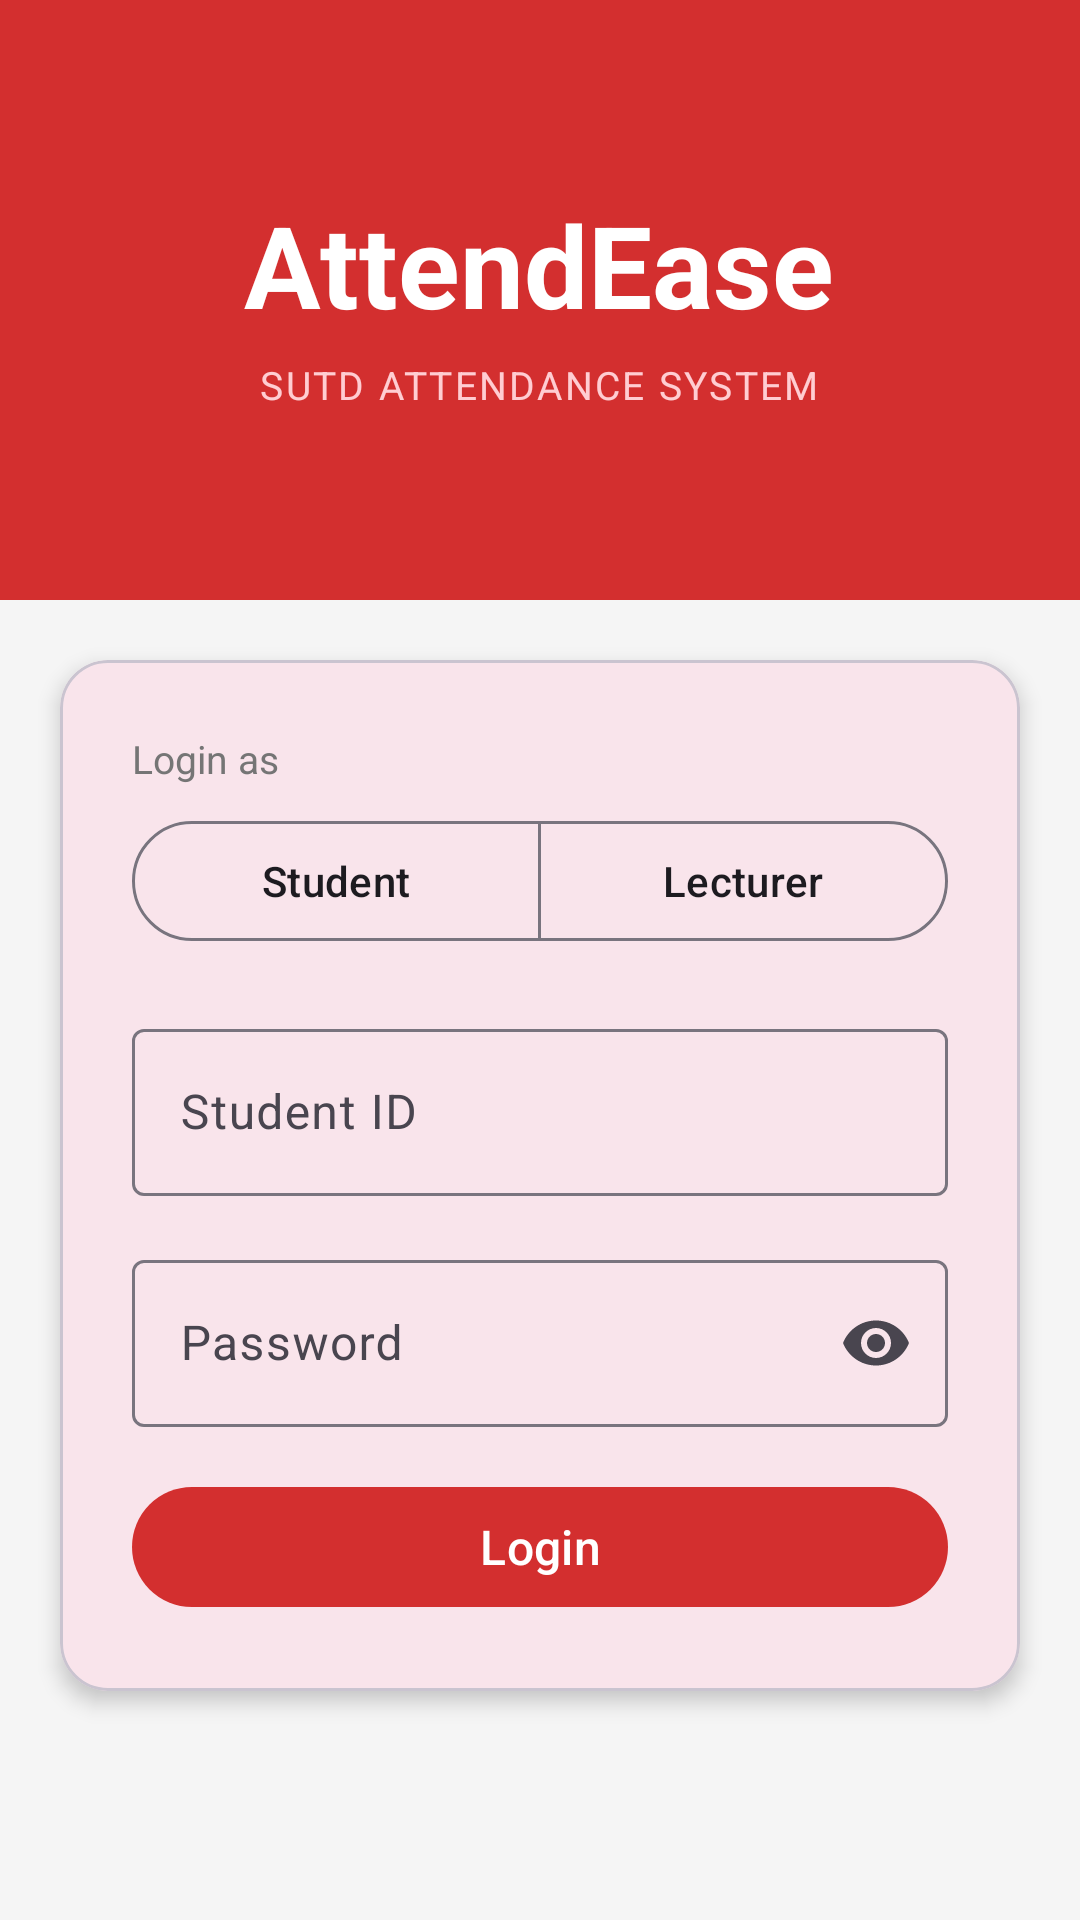

Here is an Android app screen rendered from its layout file. Give the layout XML and the strings, colors and styles it references.
<!-- AndroidManifest.xml: application theme Theme.AttendEase -->
<!-- res/layout/activity_login.xml -->
<?xml version="1.0" encoding="utf-8"?>
<androidx.core.widget.NestedScrollView
    xmlns:android="http://schemas.android.com/apk/res/android"
    xmlns:app="http://schemas.android.com/apk/res-auto"
    android:layout_width="match_parent"
    android:layout_height="match_parent"
    android:background="@color/colorBackground"
    android:fillViewport="true">

    <LinearLayout
        android:layout_width="match_parent"
        android:layout_height="wrap_content"
        android:orientation="vertical">

        
        <LinearLayout
            android:layout_width="match_parent"
            android:layout_height="200dp"
            android:background="@color/colorPrimary"
            android:orientation="vertical"
            android:gravity="center"
            android:padding="24dp">

            <TextView
                android:layout_width="wrap_content"
                android:layout_height="wrap_content"
                android:text="@string/app_name"
                android:textColor="@color/white"
                android:textSize="38sp"
                android:textStyle="bold" />

            <TextView
                android:layout_width="wrap_content"
                android:layout_height="wrap_content"
                android:layout_marginTop="6dp"
                android:text="@string/splash_subtitle"
                android:textColor="#FFCDD2"
                android:textSize="13sp"
                android:letterSpacing="0.06" />

        </LinearLayout>

        
        <com.google.android.material.card.MaterialCardView
            android:layout_width="match_parent"
            android:layout_height="wrap_content"
            android:layout_margin="20dp"
            app:cardCornerRadius="16dp"
            app:cardElevation="4dp">

            <LinearLayout
                android:layout_width="match_parent"
                android:layout_height="wrap_content"
                android:orientation="vertical"
                android:padding="24dp">

                
                <TextView
                    android:layout_width="match_parent"
                    android:layout_height="wrap_content"
                    android:text="@string/label_login_as"
                    android:textSize="13sp"
                    android:textColor="#757575"
                    android:layout_marginBottom="8dp" />

                <com.google.android.material.button.MaterialButtonToggleGroup
                    android:id="@+id/toggleRole"
                    android:layout_width="match_parent"
                    android:layout_height="wrap_content"
                    android:layout_marginBottom="20dp"
                    app:singleSelection="true"
                    app:selectionRequired="true">

                    <com.google.android.material.button.MaterialButton
                        android:id="@+id/btnRoleStudent"
                        android:layout_width="0dp"
                        android:layout_height="wrap_content"
                        android:layout_weight="1"
                        android:text="@string/role_student"
                        style="@style/Widget.Material3.Button.OutlinedButton" />

                    <com.google.android.material.button.MaterialButton
                        android:id="@+id/btnRoleLecturer"
                        android:layout_width="0dp"
                        android:layout_height="wrap_content"
                        android:layout_weight="1"
                        android:text="@string/role_lecturer"
                        style="@style/Widget.Material3.Button.OutlinedButton" />

                </com.google.android.material.button.MaterialButtonToggleGroup>

                
                <com.google.android.material.textfield.TextInputLayout
                    android:id="@+id/tilUserId"
                    android:layout_width="match_parent"
                    android:layout_height="wrap_content"
                    android:layout_marginBottom="16dp"
                    android:hint="@string/label_student_id"
                    style="@style/Widget.Material3.TextInputLayout.OutlinedBox">

                    <com.google.android.material.textfield.TextInputEditText
                        android:id="@+id/etUserId"
                        android:layout_width="match_parent"
                        android:layout_height="wrap_content"
                        android:inputType="text"
                        android:imeOptions="actionNext" />

                </com.google.android.material.textfield.TextInputLayout>

                
                <com.google.android.material.textfield.TextInputLayout
                    android:id="@+id/tilPassword"
                    android:layout_width="match_parent"
                    android:layout_height="wrap_content"
                    android:layout_marginBottom="8dp"
                    android:hint="@string/hint_password"
                    app:endIconMode="password_toggle"
                    style="@style/Widget.Material3.TextInputLayout.OutlinedBox">

                    <com.google.android.material.textfield.TextInputEditText
                        android:id="@+id/etPassword"
                        android:layout_width="match_parent"
                        android:layout_height="wrap_content"
                        android:inputType="textPassword"
                        android:imeOptions="actionDone" />

                </com.google.android.material.textfield.TextInputLayout>

                
                <TextView
                    android:id="@+id/tvLoginError"
                    android:layout_width="match_parent"
                    android:layout_height="wrap_content"
                    android:layout_marginBottom="8dp"
                    android:textColor="@color/colorError"
                    android:textSize="13sp"
                    android:text="@string/error_invalid_credentials"
                    android:visibility="gone" />

                
                <com.google.android.material.button.MaterialButton
                    android:id="@+id/btnLogin"
                    android:layout_width="match_parent"
                    android:layout_height="wrap_content"
                    android:layout_marginTop="8dp"
                    android:text="@string/btn_login"
                    android:textSize="16sp" />

                
                <com.google.android.material.progressindicator.LinearProgressIndicator
                    android:id="@+id/progressLogin"
                    android:layout_width="match_parent"
                    android:layout_height="wrap_content"
                    android:layout_marginTop="12dp"
                    android:indeterminate="true"
                    android:visibility="gone"
                    app:trackCornerRadius="4dp" />

            </LinearLayout>

        </com.google.android.material.card.MaterialCardView>

    </LinearLayout>

</androidx.core.widget.NestedScrollView>
<!-- resources referenced by this layout -->
<resources>
  <color name="colorBackground">#F5F5F5</color>
  <color name="colorError">#D32F2F</color>
  <color name="colorPrimary">#D32F2F</color>
  <color name="white">#FFFFFFFF</color>
  <string name="app_name">AttendEase</string>
  <string name="btn_login">Login</string>
  <string name="error_invalid_credentials">Invalid ID or password. Please try again.</string>
  <string name="hint_password">Password</string>
  <string name="label_login_as">Login as</string>
  <string name="label_student_id">Student ID</string>
  <string name="role_lecturer">Lecturer</string>
  <string name="role_student">Student</string>
  <string name="splash_subtitle">SUTD ATTENDANCE SYSTEM</string>
  <style name="Theme.AttendEase" parent="Base.Theme.AttendEase" />
  <style name="Base.Theme.AttendEase" parent="Theme.Material3.DayNight.NoActionBar">
          <item name="colorPrimary">@color/colorPrimary</item>
          <item name="colorOnPrimary">@color/colorOnPrimary</item>
          <item name="colorPrimaryContainer">@color/colorPrimaryDark</item>
          <item name="colorOnPrimaryContainer">@color/white</item>
          <item name="android:windowAnimationStyle">@style/WindowAnimation.AttendEase</item>
      </style>
  <color name="colorOnPrimary">#FFFFFF</color>
  <color name="colorPrimaryDark">#B71C1C</color>
  <style name="WindowAnimation.AttendEase" parent="@android:style/Animation.Activity">
          <item name="android:activityOpenEnterAnimation">@anim/slide_in_right</item>
          <item name="android:activityOpenExitAnimation">@anim/slide_out_left</item>
          <item name="android:activityCloseEnterAnimation">@anim/fade_in</item>
          <item name="android:activityCloseExitAnimation">@anim/fade_out</item>
      </style>
</resources>
